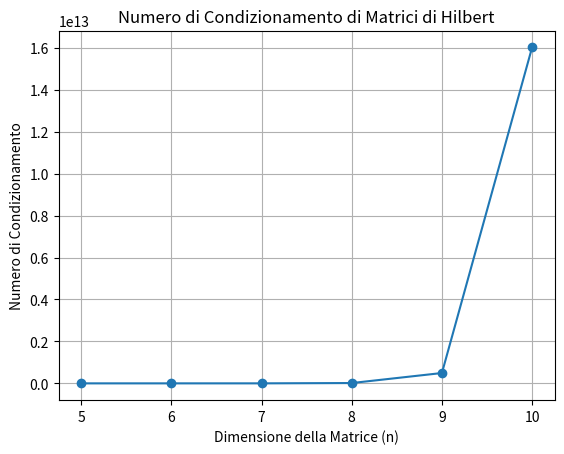
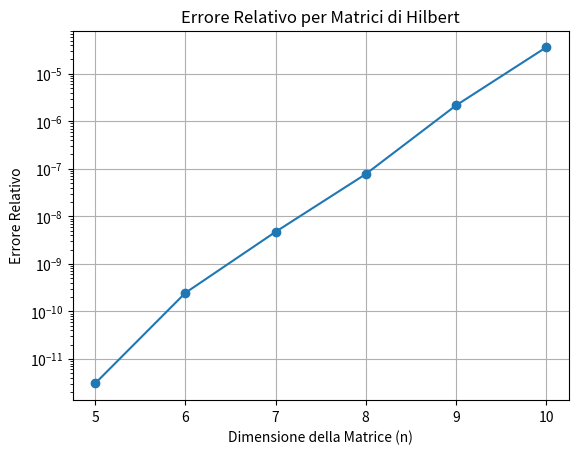

Source code (Python) for these figures, in order:
"""Matrici e norme
Exercise 1.1. Si consideri la matrice A

    A =([[1, 2], [0.499, 1.001]])

• Calcolare la norma 1, la norma 2, la norma Frobenius e la norma infinito di A con 
numpy.linalg.norm() (guardare l’help della funzione)."""

import numpy as np
import sys
#help(np.linalg) # View source
#help (np.linalg.norm)
#help (np.linalg.cond)

n = 2
A = np.array([[1, 2], [0.499, 1.001]])
print ('Norme di A:')
norm1 = np.linalg.norm(A,1)
norm2 = np.linalg.norm(A,2)
normfro = np.linalg.norm(A,'fro')
norminf = np.linalg.norm(A,np.inf)

print('Norma1 = ', norm1, '\n')
print('Norma2 = ', norm2, '\n')
print('Normafro = ', normfro, '\n')
print('Norma infinito = ', norminf, '\n')

"""• Calcolare il numero di condizionamento di A con numpy.linalg.cond() 
(guardare l’help della funzione).
"""

cond1 = np.linalg.cond(A, 1)
cond2 = np.linalg.cond(A, 2)
condfro = np.linalg.cond(A, 'fro')
condinf = np.linalg.cond(A, np.inf)

print ('K(A)_1 = ', cond1, '\n')
print ('K(A)_2 = ', cond2, '\n')
print ('K(A)_fro =', condfro, '\n')
print ('K(A)_inf =', condinf, '\n')

"""• Considerare il vettore colonna x = (1, 1)T
e calcolare il corrispondente termine noto b per il sistema
lineare Ax = b."""

#x = np.array([[1], [1]])
x = np.ones((2, 1))
#x = np.array([[1, 1]]).T
# Ax = b
b = A.dot(x)
print ('b=',b,'\n')

"""
• Considerare ora il vettore ˜b = (3, 1.4985)T
e verifica che ˜x = (2, 0.5)T `e soluzione del sistema Ax˜ = ˜b"""

btilde = np.array([[3], [1.4985]])
#xtilde = np.array([[2], [0.5]])
xtilde = np.array([[2, 0.5]]).T

# Verificare che xtilde è soluzione di A xtilde = btilde
# A * xtilde = btilde
print ('A*xtilde = ', A.dot(xtilde) , '\n')

"""
• Calcolare la norma 2 della perturbazione sui termini noti ∆b = ∥b−˜b∥2 e la norma 2 della perturbazione
sulle soluzioni ∆x = ∥x − x˜∥2. Confrontare ∆b con ∆x."""

deltax = np.linalg.norm(x-xtilde, ord=2)
deltab = np.linalg.norm(b-btilde, ord=2)

print ('delta x = ', deltax)
print ('delta b = ', deltab)

##################################################
##################################################
##################################################
##################################################

"""Metodi diretti
Exercise 2.1. Si consideri la matrice
    A = np.array ([ [3,-1, 1,-2], [0, 2, 5, -1], [1, 0, -7, 1], [0, 2, 1, 1]  ])
• Creare il problema test in cui il vettore della soluzione esatta è x = (1, 1, 1, 1)T
e il vettore termine noto è b = Ax.
• Guardare l’help del modulo scipy.linalg.decomp lu e usare una delle sue funzioni per calcolare la
fattorizzazione LU di A con pivoting. Verificare la correttezza dell’output.
    """

import scipy
# help (scipy)
import scipy.linalg
# help (scipy.linalg)
import scipy.linalg.decomp_lu as LUdec 
from scipy.linalg import lu, solve_triangular

# help (LUdec)
# help(scipy.linalg.lu_solve )

# crazione dati e problema test
A = np.array ([ [3,-1, 1,-2], [0, 2, 5, -1], [1, 0, -7, 1], [0, 2, 1, 1]  ])
#vettore termine noto b
b = np.dot(A, np.array([1, 1, 1, 1]))

# Calcola la fattorizzazione LU di A con pivoting
P, L, U = lu(A)

# Verifica la correttezza dell'output
print("Matrice P (matrice di permutazione):")
print(P)
print("Matrice L (matrice triangolare inferiore):")
print(L)
print("Matrice U (matrice triangolare superiore):")
print(U)

"""
• Risolvere il sistema lineare con la funzione lu solve del modulo decomp lu oppure con la funzione
scipy.linalg.solve triangular.
• Stampare la soluzione calcolata e valutarne la correttezza.  
NB L’inversa di una matrice viene calcolata con la funzione np.linalg.inv
    """

# Risolvi il sistema lineare Ax = b
y = solve_triangular(L, np.dot(P, b), lower=True)
x = solve_triangular(U, y)

# Stampa la soluzione calcolata
print("Soluzione calcolata:")
print(x)

# Valuta la correttezza
solution = np.array([1, 1, 1, 1])
if np.allclose(x, solution): 
    #allclose Returns True if two arrays are element-wise equal within a tolerance.
    print("La soluzione è corretta.")
else:
    print("La soluzione non è corretta.")

##
##ALTERNATIVA CON LUdec x err relativo
#help(LUdec.lu_factor)
lu, piv =LUdec.lu_factor(A)
print('lu',lu,'\n')
print('piv',piv,'\n')
# risoluzione di    Ax = b   <--->  PLUx = b 
my_x=LUdec.lu_solve((lu,piv),b)
print('my_x = \n', my_x)
print('norm =', scipy.linalg.norm(x-my_x))
# verifica
print('\nSoluzione calcolata: ')
for i in range(n):
    print('%0.2f' %my_x[i])
#ERRORE RELATIVO
err=np.linalg.norm(my_x-x,2)/np.linalg.norm(x)
print('errore relativo: ','%e',err,'\n')

##################################################
##################################################
    
"""Exercise 2.2. 
Si ripeta l’esercizio precedente sulla matrice di Hilbert, che si pu`o generare con la funzione
A = scipy.linalg.hilbert(n) per n = 5, . . . , 10. In particolare:
• Calcolare il numero di condizionamento di A e rappresentarlo in un grafico al variare di n

• Considerare il vettore colonna x = (1, . . . , 1)T , calcola il corrispondente termine noto 
b per il sistema lineare Ax = b e la relativa soluzione x̃ usando la fattorizzazione di Cholesky 
come nel caso precedente.

• Si rappresenti l’errore relativo al variare delle dimensioni della matrice.
NB La decomposizione di Cholesky viene calcolata con la funzione np.linalg.cholesky.
"""
import matplotlib.pyplot as plt
from scipy.linalg import hilbert
from numpy.linalg import cholesky

n_values = range(5, 11)
condition_numbers = np.zeros((6,1))
relative_errors = np.zeros((6,1))

x_exact = np.ones(10)

for n in n_values:
    A = hilbert(n)
    condition_number = np.linalg.cond(A)
    condition_numbers[n-5] = condition_number
    
    x_exact = np.ones(n)  # Vettore x con la dimensione adatta
    
    b = np.dot(A, x_exact)
    
    L = cholesky(A)
    U = L.T  #matrice triangolare superiore
    
    y = np.linalg.solve(L, b)
    x_calculated = np.linalg.solve(U, y)
    
    #err relat
    relative_error = np.linalg.norm(x_exact - x_calculated) / np.linalg.norm(x_exact)
    relative_errors[n-5] = relative_error

plt.figure(1)
plt.plot(n_values, condition_numbers, marker='o')
plt.title('Numero di Condizionamento di Matrici di Hilbert')
plt.xlabel('Dimensione della Matrice (n)')
plt.ylabel('Numero di Condizionamento')
plt.grid(True)

plt.figure(2)
plt.plot(n_values, relative_errors, marker='o')
plt.title('Errore Relativo per Matrici di Hilbert')
plt.xlabel('Dimensione della Matrice (n)')
plt.ylabel('Errore Relativo')
plt.yscale('log')
plt.grid(True)

plt.show()
plt.show()